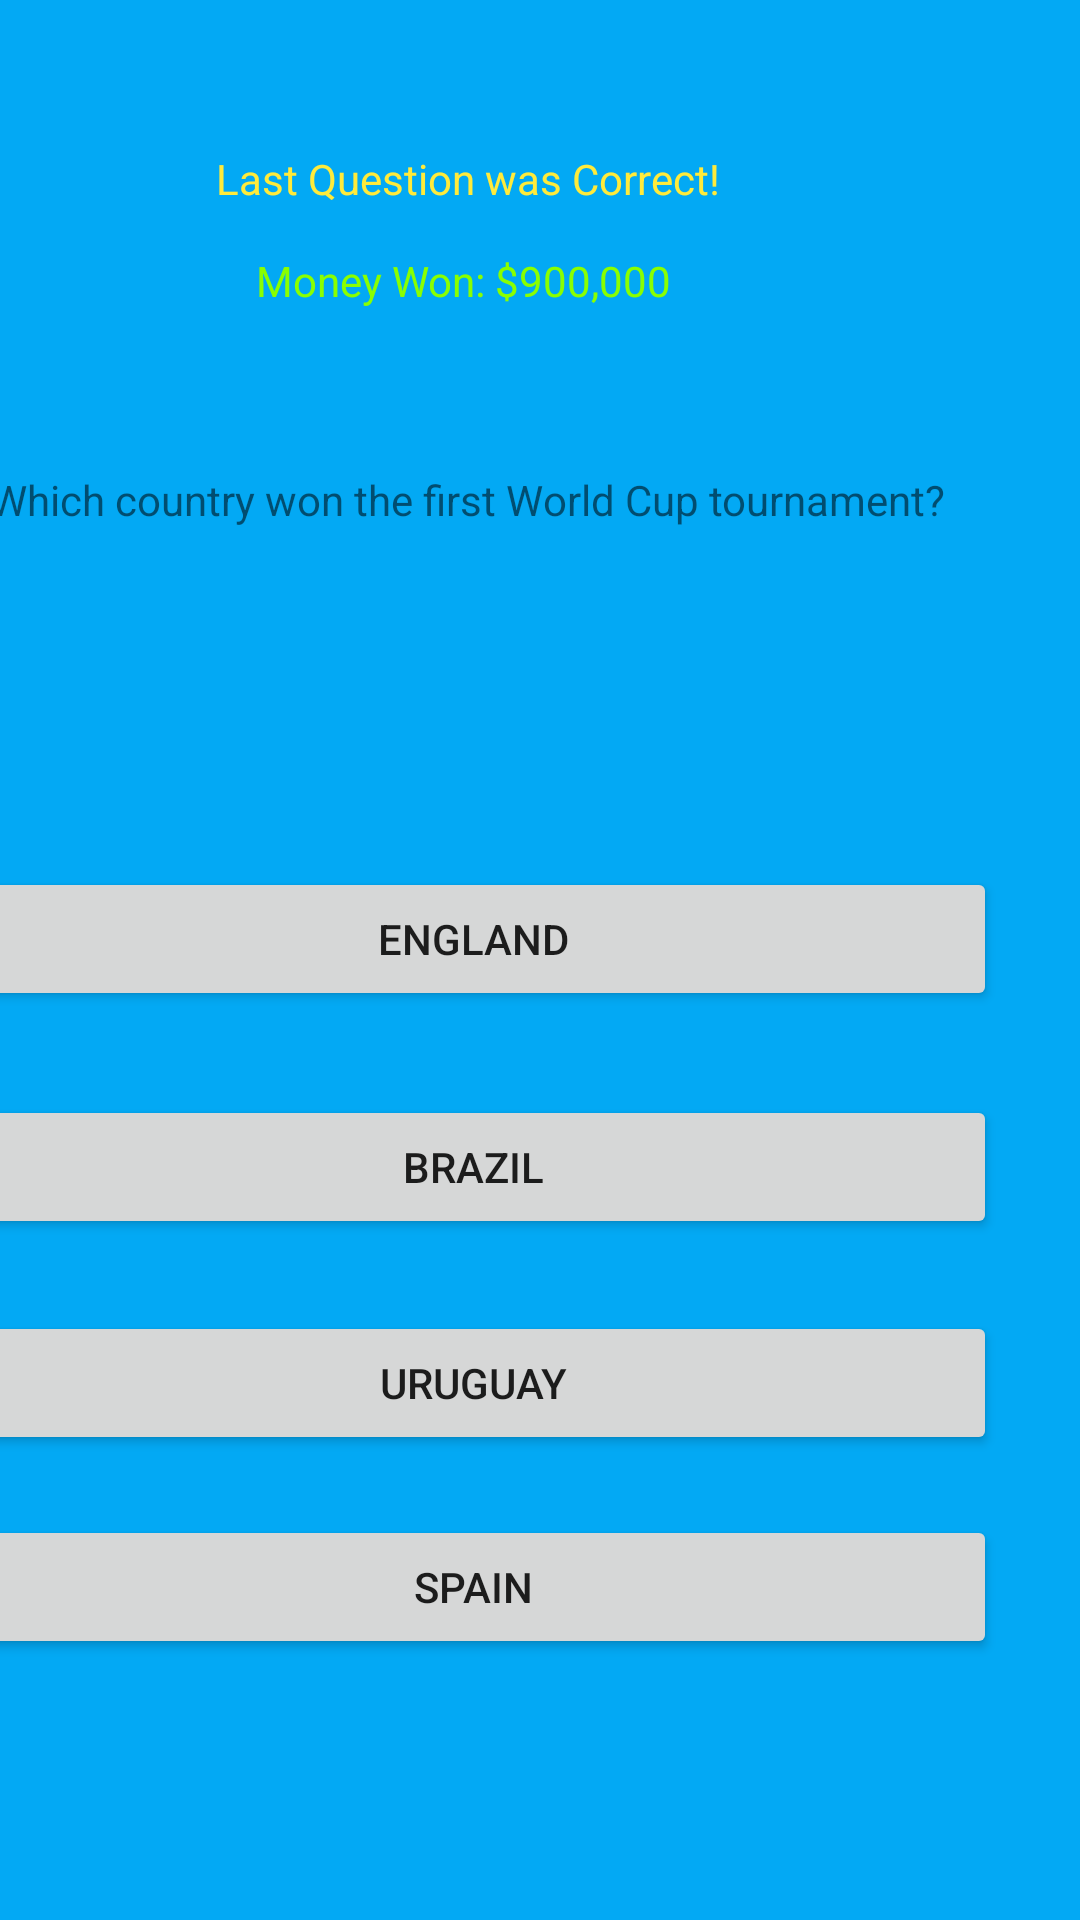

Reconstruct the res/layout file that produces this screen, plus the resources it refers to.
<!-- AndroidManifest.xml: application theme Theme.Daniel_Karp_Millionare_M4_V2 -->
<!-- res/layout/activity_main12.xml -->
<?xml version="1.0" encoding="utf-8"?>
<androidx.constraintlayout.widget.ConstraintLayout xmlns:android="http://schemas.android.com/apk/res/android"
    xmlns:app="http://schemas.android.com/apk/res-auto"
    xmlns:tools="http://schemas.android.com/tools"
    android:layout_width="match_parent"
    android:layout_height="match_parent"
    android:background="#03A9F4"
    tools:context=".MainActivity12">

    
    <TextView
        android:id="@+id/textView9"
        android:layout_width="wrap_content"
        android:layout_height="wrap_content"
        android:layout_marginTop="50dp"
        android:layout_marginEnd="120dp"
        android:text="@string/last_question_was_correct"
        android:textColor="#FFEB3B"
        app:layout_constraintEnd_toEndOf="parent"
        app:layout_constraintTop_toTopOf="parent" />

    
    <TextView
        android:id="@+id/textView23"
        android:layout_width="wrap_content"
        android:layout_height="wrap_content"
        android:layout_marginTop="15dp"
        android:layout_marginEnd="136dp"
        android:text="@string/money_won_900_000"
        android:textColor="#89FF01"
        app:layout_constraintEnd_toEndOf="parent"
        app:layout_constraintTop_toBottomOf="@+id/textView9" />

    
    <TextView
        android:id="@+id/textView24"
        android:layout_width="wrap_content"
        android:layout_height="wrap_content"
        android:layout_marginTop="54dp"
        android:layout_marginEnd="45dp"
        android:text="@string/which_country_won_the_first_world_cup_tournament"
        app:layout_constraintEnd_toEndOf="parent"
        app:layout_constraintTop_toBottomOf="@+id/textView23" />

    
    <Button
        android:id="@+id/button36"
        android:layout_width="349dp"
        android:layout_height="48dp"
        android:layout_marginTop="113dp"
        android:layout_marginEnd="28dp"
        android:onClick="btn_click3"
        android:text="@string/england"
        app:layout_constraintEnd_toEndOf="parent"
        app:layout_constraintTop_toBottomOf="@+id/textView24"
        tools:ignore="VisualLintButtonSize" />

    
    <Button
        android:id="@+id/button37"
        android:layout_width="349dp"
        android:layout_height="48dp"
        android:layout_marginTop="28dp"
        android:layout_marginEnd="28dp"
        android:onClick="btn_click3"
        android:text="@string/brazil"
        app:layout_constraintEnd_toEndOf="parent"
        app:layout_constraintTop_toBottomOf="@+id/button36"
        tools:ignore="VisualLintButtonSize" />

    
    <Button
        android:id="@+id/button38"
        android:layout_width="349dp"
        android:layout_height="48dp"
        android:layout_marginTop="24dp"
        android:layout_marginEnd="28dp"
        android:onClick="btn_click12"
        android:text="@string/uruguay"
        app:layout_constraintEnd_toEndOf="parent"
        app:layout_constraintTop_toBottomOf="@+id/button37"
        tools:ignore="VisualLintButtonSize" />

    
    <Button
        android:id="@+id/button39"
        android:layout_width="349dp"
        android:layout_height="48dp"
        android:layout_marginTop="20dp"
        android:layout_marginEnd="28dp"
        android:onClick="btn_click3"
        android:text="@string/spain"
        app:layout_constraintEnd_toEndOf="parent"
        app:layout_constraintTop_toBottomOf="@+id/button38"
        tools:ignore="VisualLintButtonSize" />

</androidx.constraintlayout.widget.ConstraintLayout>
<!-- resources referenced by this layout -->
<resources>
  <string name="brazil">Brazil</string>
  <string name="england">England</string>
  <string name="last_question_was_correct">Last Question was Correct!</string>
  <string name="money_won_900_000">Money Won: $900,000</string>
  <string name="spain">Spain</string>
  <string name="uruguay">Uruguay</string>
  <string name="which_country_won_the_first_world_cup_tournament">Which country won the first World Cup tournament?</string>
  <style name="Theme.Daniel_Karp_Millionare_M4_V2" parent="Theme.MaterialComponents.DayNight.DarkActionBar">
          
          <item name="colorPrimary">@color/purple_500</item>
          <item name="colorPrimaryVariant">@color/purple_700</item>
          <item name="colorOnPrimary">@color/white</item>
          
          <item name="colorSecondary">@color/teal_200</item>
          <item name="colorSecondaryVariant">@color/teal_700</item>
          <item name="colorOnSecondary">@color/black</item>
          
          <item name="android:statusBarColor">?attr/colorPrimaryVariant</item>
          
      </style>
  <!-- not gathered from this repository: default colours our renderer supplied (Android Studio template values) -->
  <color name="purple_500">#FF6200EE</color>
  <color name="purple_700">#FF3700B3</color>
  <color name="teal_200">#FF03DAC5</color>
  <color name="teal_700">#FF018786</color>
  <color name="black">#FF000000</color>
  <color name="white">#FFFFFFFF</color>
</resources>
